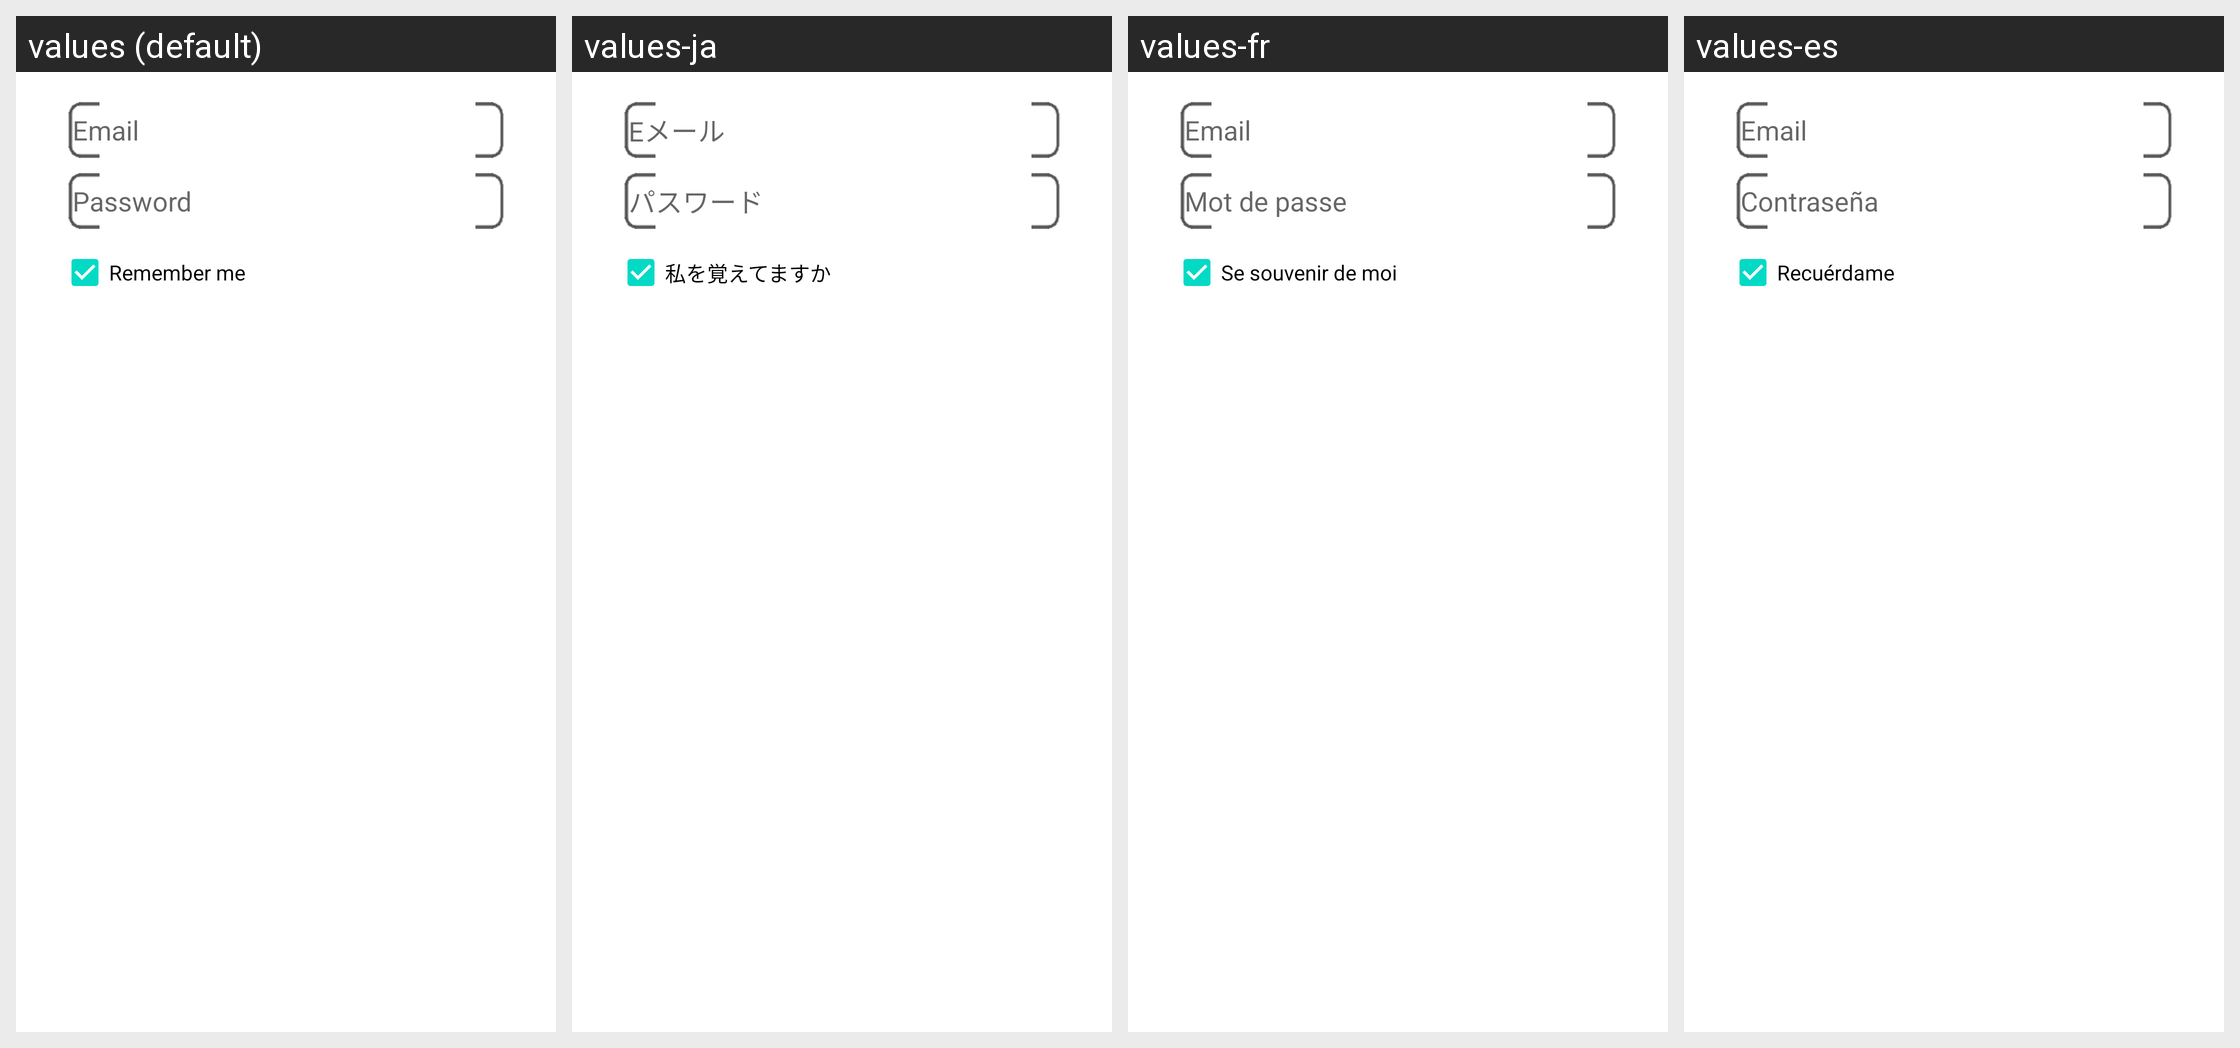

This grid shows one Android layout under several languages. Give, for every string resource on the screen, its name, the default text and each shown locale's text.
Android screen res/layout/login.xml rendered under 4 locales, left to right: values (default), values-ja, values-fr, values-es. Device: Nexus 5 (rendered at 1080×1920; each locale shown at half size, 540×960, under a caption strip naming it); theme Theme.MaterialComponents.DayNight.NoActionBar.
Other locales in the repository, not shown: values-it, values-zh-rCN, values-zh-rHK, values-zh-rTW.
Strings drawn on this screen, with the default value and each locale's value (text and hints the layout hard-codes, and strings that could not be matched under every locale, appear in the picture but are not listed):

username
  values: Email
  values-ja: Eメール
  values-fr: Email
  values-es: Email

password
  values: Password
  values-ja: パスワード
  values-fr: Mot de passe
  values-es: Contraseña

login_savepassword
  values: Remember me
  values-ja: 私を覚えてますか
  values-fr: Se souvenir de moi
  values-es: Recuérdame
